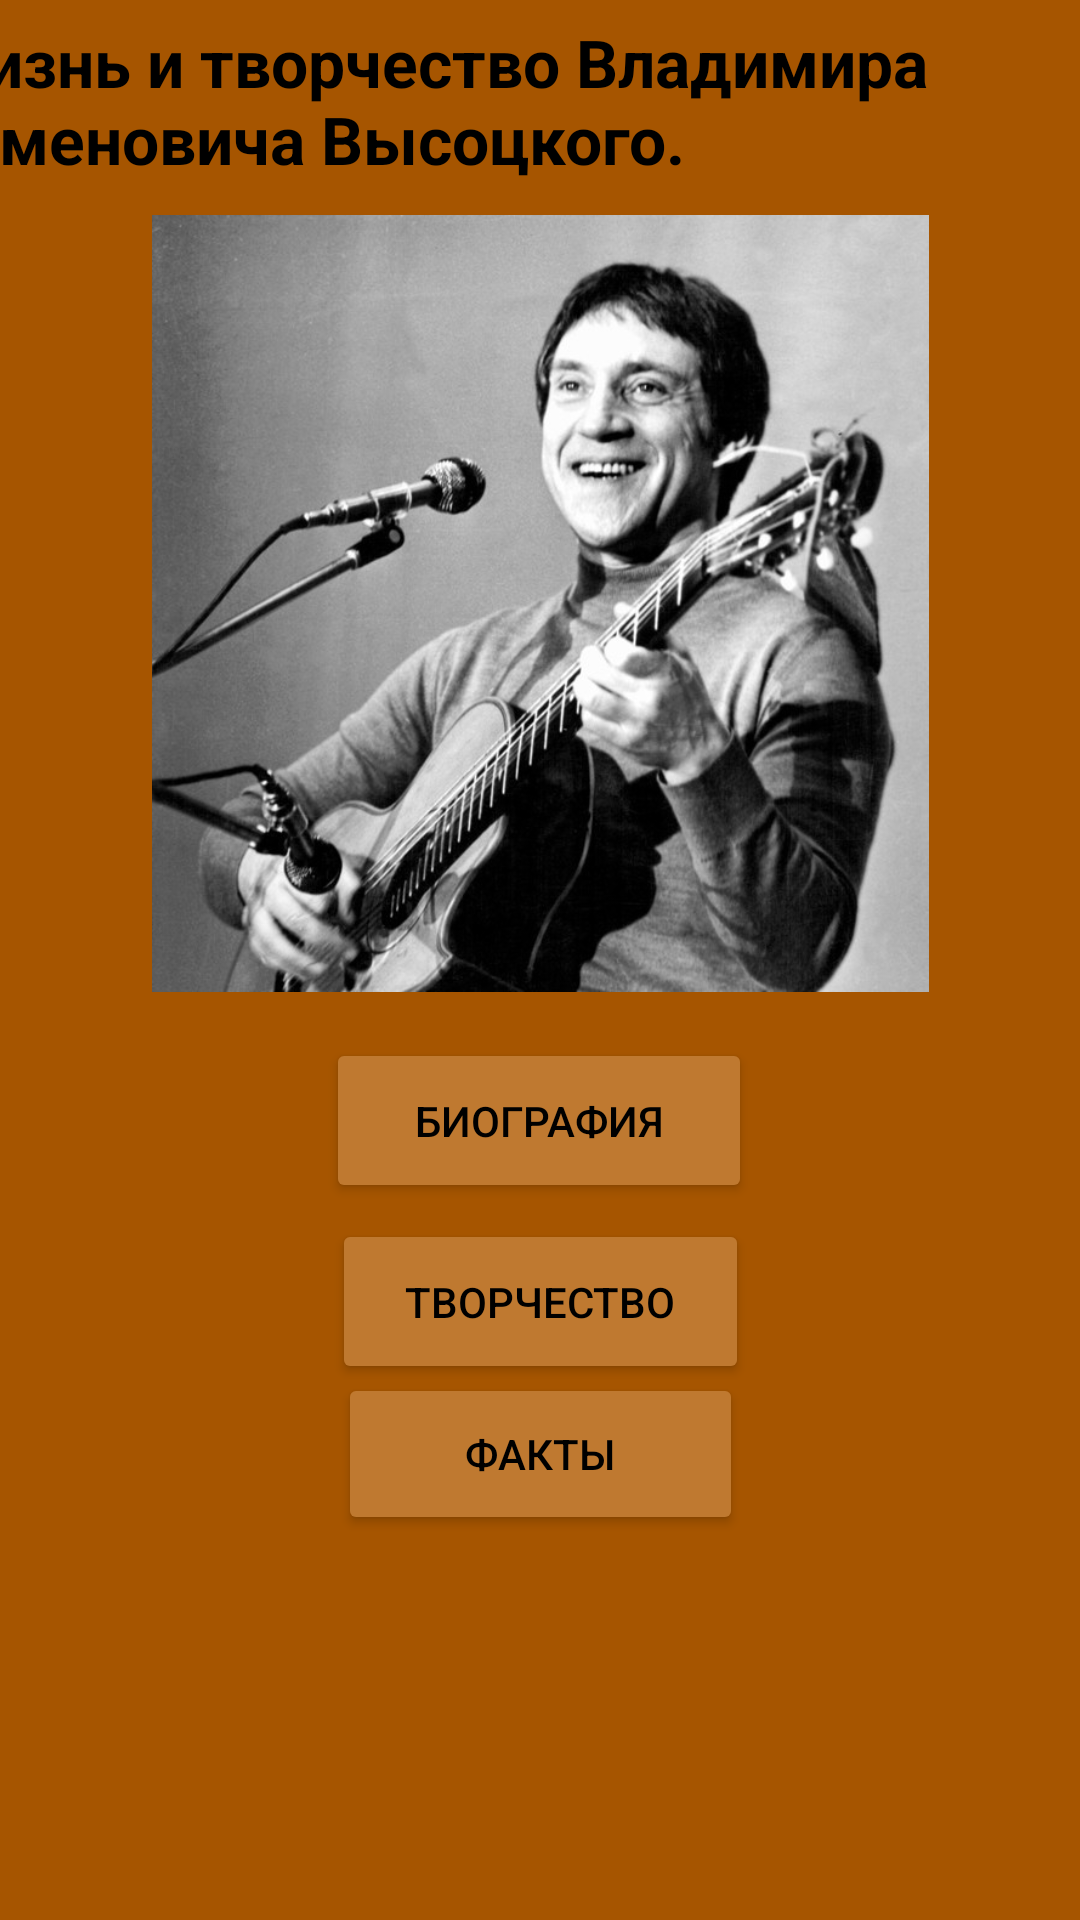

Write the Android layout XML for this screen, with the resource values it uses.
<!-- AndroidManifest.xml: application theme Theme.JiznITvorchestvoVysotskogo -->
<!-- res/layout/activity_main.xml -->
<?xml version="1.0" encoding="utf-8"?>
<androidx.constraintlayout.widget.ConstraintLayout xmlns:android="http://schemas.android.com/apk/res/android"
    xmlns:app="http://schemas.android.com/apk/res-auto"
    xmlns:tools="http://schemas.android.com/tools"
    android:layout_width="match_parent"
    android:layout_height="match_parent"
    android:background="#000000"
    android:backgroundTint="#A65500"
    android:foregroundTint="#000000"
    tools:context=".MainActivity">

    <ImageView
        android:id="@+id/imageView"
        android:layout_width="293dp"
        android:layout_height="259dp"
        app:layout_constraintBottom_toBottomOf="parent"
        app:layout_constraintEnd_toEndOf="parent"
        app:layout_constraintStart_toStartOf="parent"
        app:layout_constraintTop_toTopOf="parent"
        app:layout_constraintVertical_bias="0.188"
        app:srcCompat="@drawable/viston" />

    <TextView
        android:id="@+id/textView3"
        android:layout_width="387dp"
        android:layout_height="61dp"
        android:text="Жизнь и творчество Владимира Семеновича Высоцкого."
        android:textSize="22dp"
        android:textColor="@color/black"
        android:textStyle="bold"
        app:layout_constraintBottom_toTopOf="@+id/imageView"
        app:layout_constraintEnd_toEndOf="parent"
        app:layout_constraintHorizontal_bias="1.0"
        app:layout_constraintStart_toStartOf="parent"
        app:layout_constraintTop_toTopOf="parent"
        app:layout_constraintVertical_bias="0.571" />

    <Button
        android:id="@+id/button"
        android:layout_width="142dp"
        android:layout_height="55dp"
        android:backgroundTint="#BF7930"
        android:onClick="biog"
        android:text="Биография"
        android:textColor="@color/black"
        app:layout_constraintBottom_toTopOf="@+id/button2"
        app:layout_constraintEnd_toEndOf="parent"
        app:layout_constraintHorizontal_bias="0.498"
        app:layout_constraintStart_toStartOf="parent"
        app:layout_constraintTop_toBottomOf="@+id/imageView"
        app:layout_constraintVertical_bias="0.745"
        app:strokeColor="#7E0808" />

    <Button
        android:id="@+id/button2"
        android:layout_width="139dp"
        android:layout_height="55dp"
        android:backgroundTint="#BF7930"
        android:text="Творчество"
        android:textColor="@color/black"
        android:onClick="clickOnNextTv"
        app:layout_constraintBottom_toBottomOf="parent"
        app:layout_constraintEnd_toEndOf="parent"
        app:layout_constraintStart_toStartOf="parent"
        app:layout_constraintTop_toBottomOf="@+id/imageView"
        app:layout_constraintVertical_bias="0.298" />

    <Button
        android:id="@+id/button3"
        android:layout_width="135dp"
        android:layout_height="54dp"
        android:backgroundTint="#BF7930"
        android:text="ФАКТЫ"
        android:textColor="@color/black"
        android:onClick="clickOnNextFact"
        app:layout_constraintBottom_toBottomOf="parent"
        app:layout_constraintEnd_toEndOf="parent"
        app:layout_constraintStart_toStartOf="parent"
        app:layout_constraintTop_toBottomOf="@+id/imageView"
        app:layout_constraintVertical_bias="0.498" />

</androidx.constraintlayout.widget.ConstraintLayout>
<!-- resources referenced by this layout -->
<resources>
  <!-- drawable viston: jpg bitmap (drawable-v24, 96164 bytes) -->
  <style name="Theme.JiznITvorchestvoVysotskogo" parent="Theme.MaterialComponents.DayNight.DarkActionBar">
          
          <item name="colorPrimary">@color/purple_500</item>
          <item name="colorPrimaryVariant">@color/purple_700</item>
          <item name="colorOnPrimary">@color/white</item>
          
          <item name="colorSecondary">@color/teal_200</item>
          <item name="colorSecondaryVariant">@color/teal_700</item>
          <item name="colorOnSecondary">@color/black</item>
          
          <item name="android:statusBarColor">?attr/colorPrimaryVariant</item>
          
      </style>
  <!-- not gathered from this repository: default colours our renderer supplied (Android Studio template values) -->
  <color name="purple_500">#FF6200EE</color>
  <color name="purple_700">#FF3700B3</color>
  <color name="teal_200">#FF03DAC5</color>
  <color name="teal_700">#FF018786</color>
  <color name="black">#FF000000</color>
  <color name="white">#FFFFFFFF</color>
</resources>
